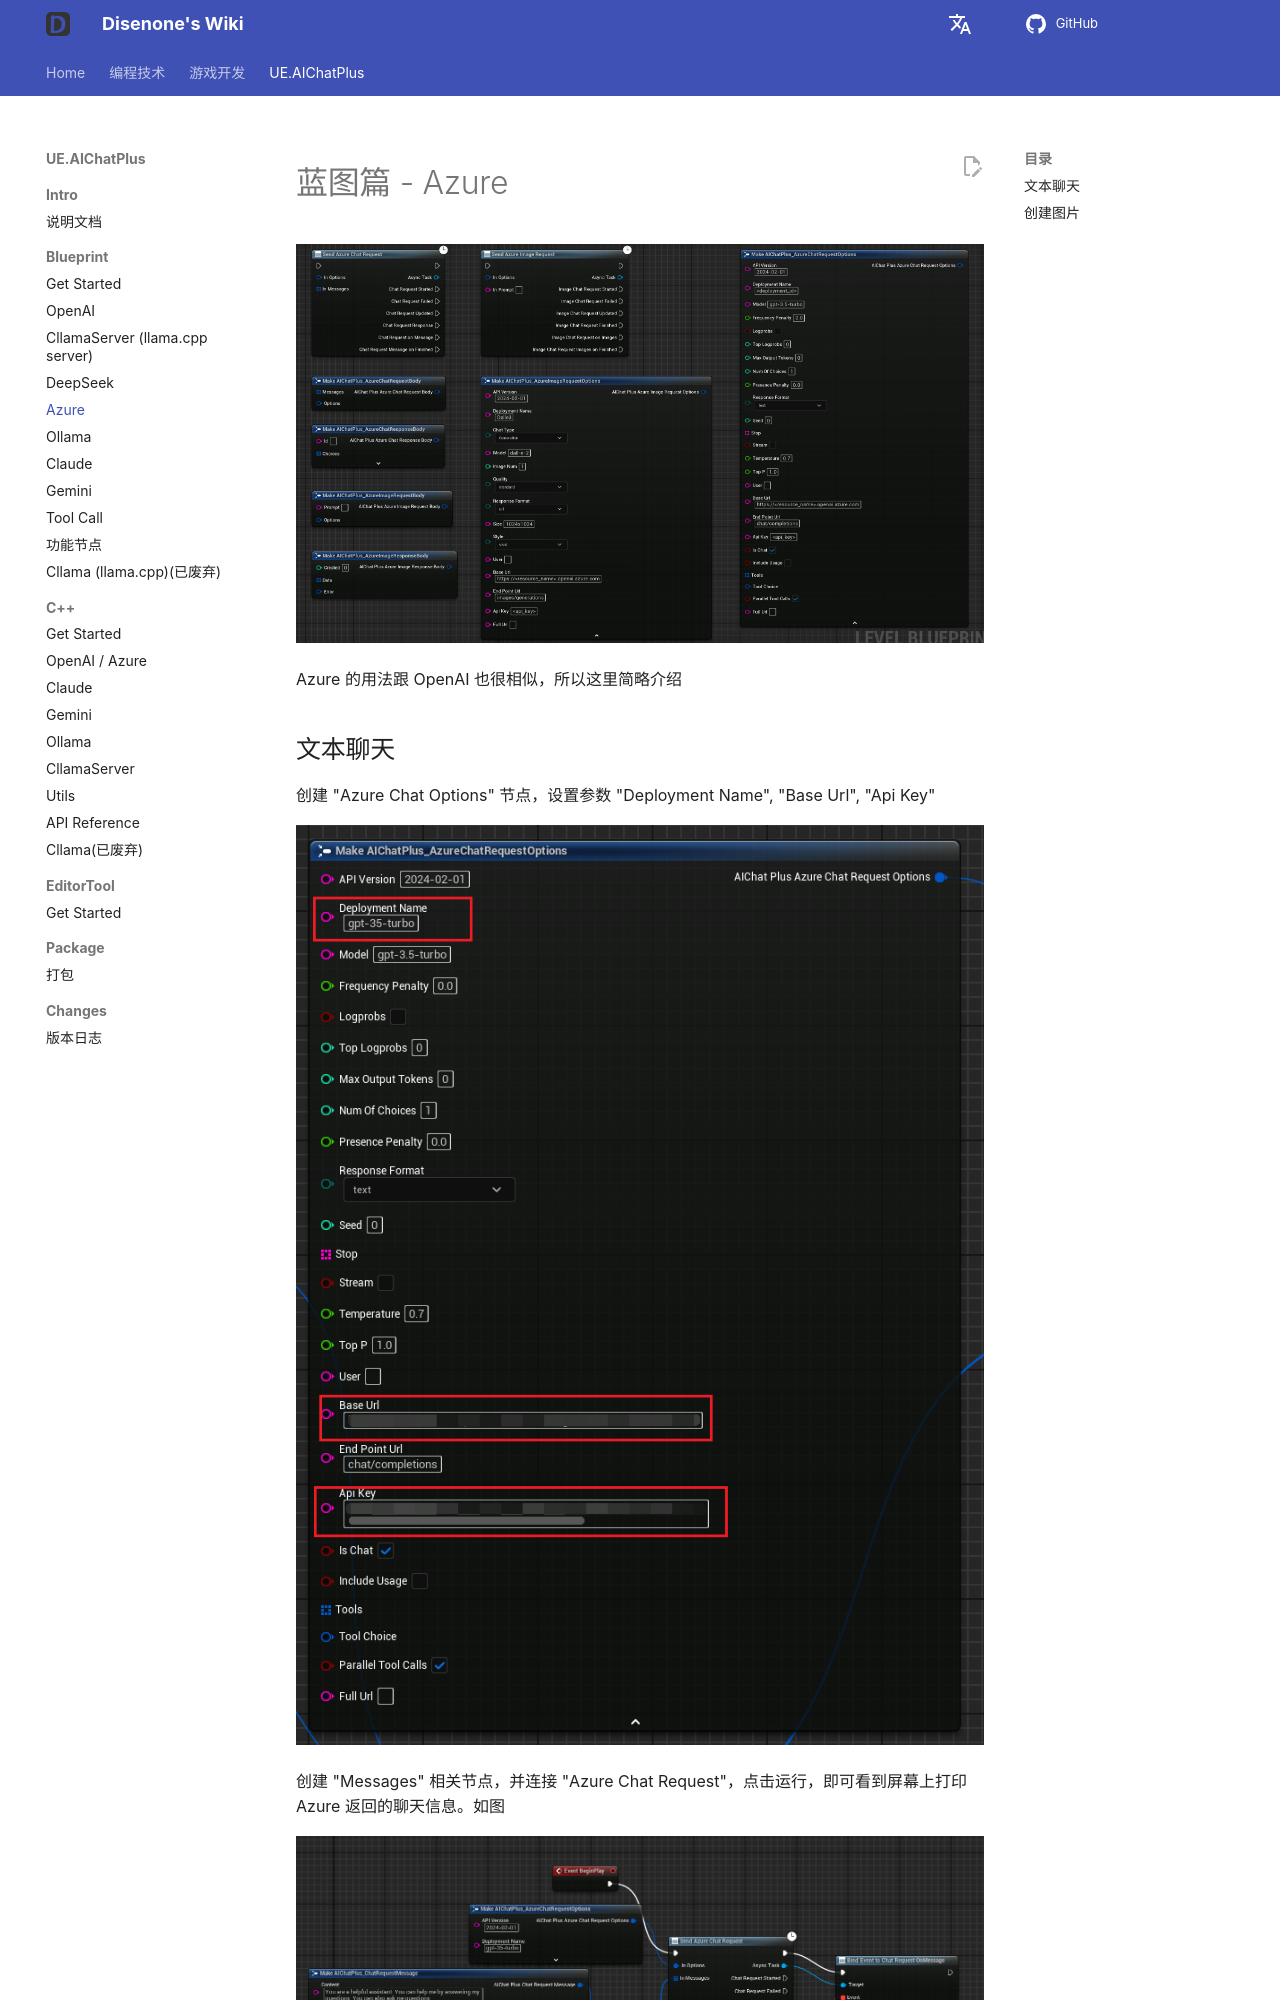

repository: disenone/wiki · page: ue-插件-AIChatPlus-Usage-Blueprint-Azure/index.html · generator: mkdocs

---
layout: post
title: Azure
tags: [dev, game, UE, UnreanEngine, UE4, UE5, Editor, Editor Plus, Editor Plugin, AI Chat, Chatbot, Image Generation, OpenAI, Azure, Claude, Gemini, Ollama]
description: Azure
---
<meta property="og:title" content="UE 插件 AIChatPlus 使用说明 - 蓝图篇 - Azure" />

# 蓝图篇 - Azure

![blueprint](assets/img/2024-ue-aichatplus/usage/blueprint/azure_all.png)

Azure 的用法跟 OpenAI 也很相似，所以这里简略介绍
